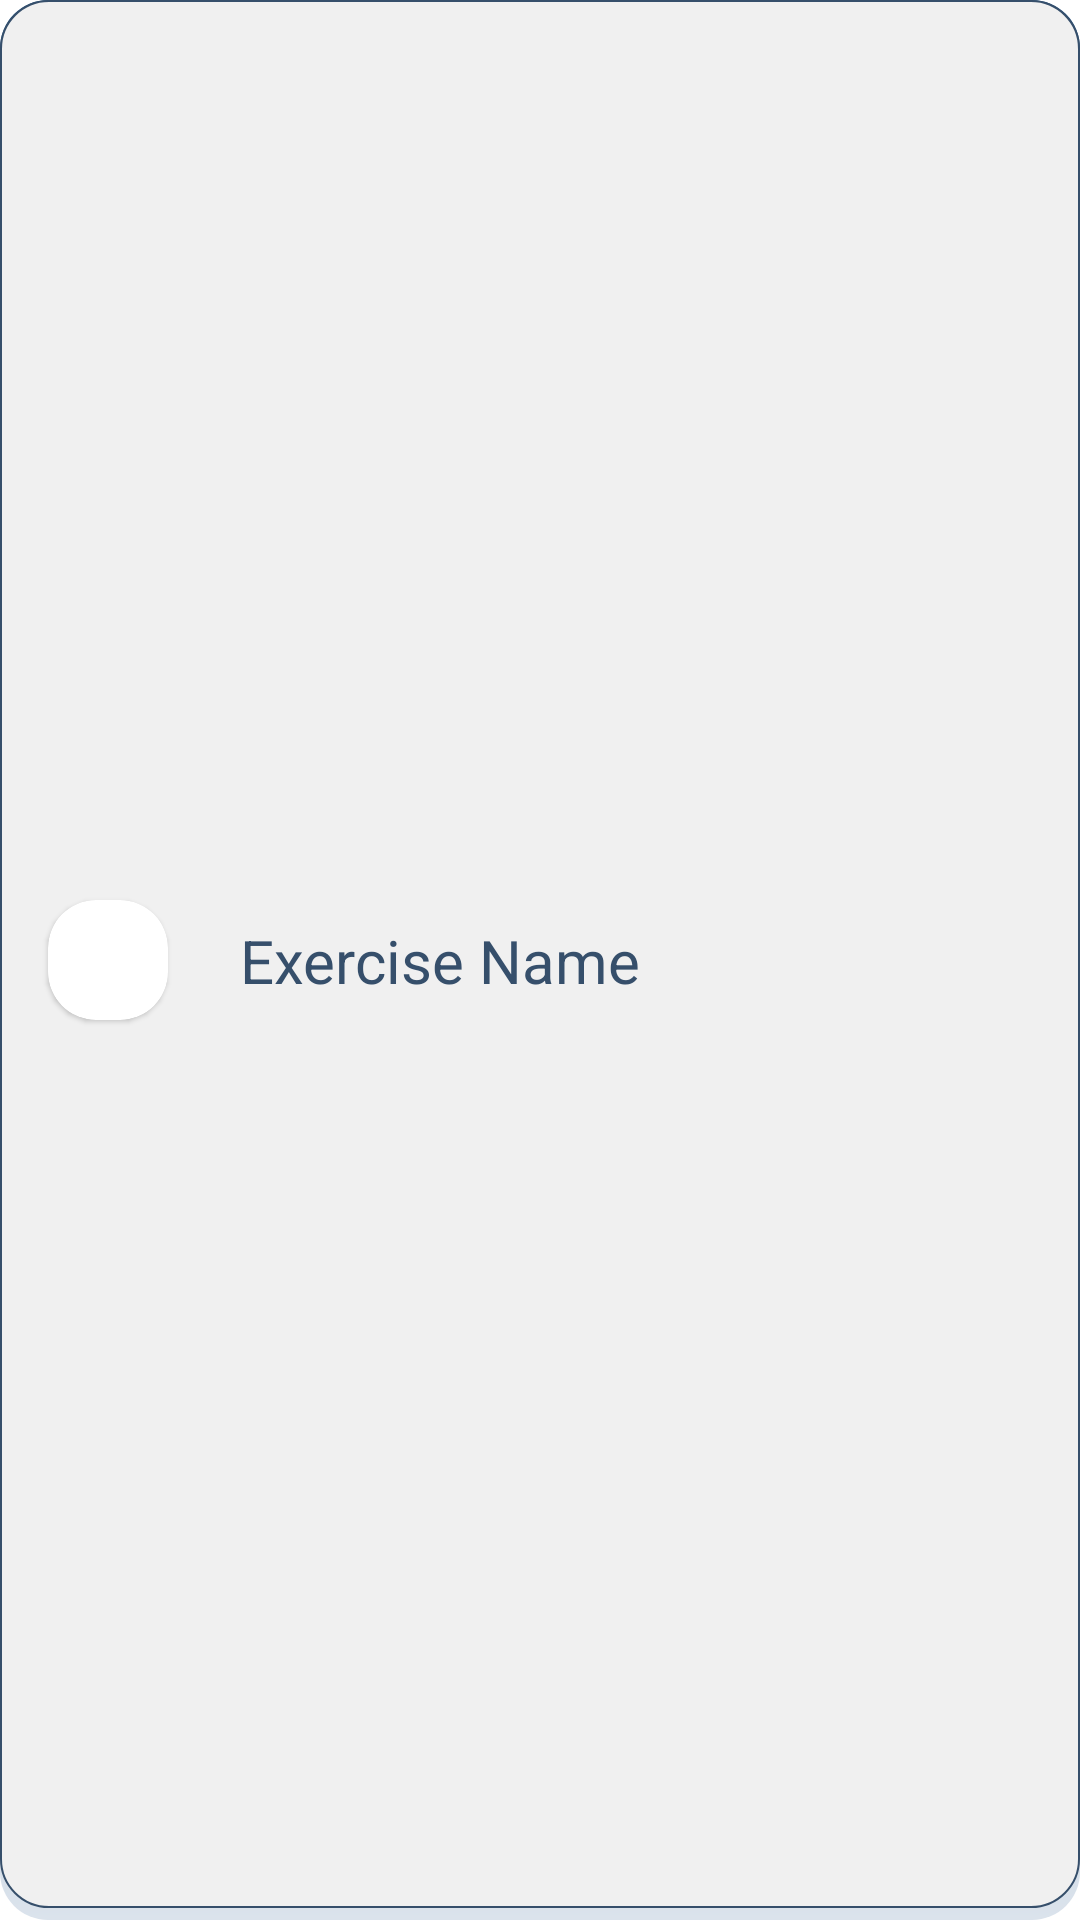

Write the Android layout XML for this screen, with the resource values it uses.
<!-- AndroidManifest.xml: application theme Theme.HealthAndFitness -->
<!-- res/layout/single_row_exercise.xml -->
<?xml version="1.0" encoding="utf-8"?>
<androidx.constraintlayout.widget.ConstraintLayout
    android:id="@+id/mainCardExerciseSingleRow"
    xmlns:android="http://schemas.android.com/apk/res/android"
    xmlns:app="http://schemas.android.com/apk/res-auto"
    android:layout_width="match_parent"
    android:layout_height="wrap_content"
    android:background="@drawable/shadow_background"
    android:layout_marginVertical="8dp"
    app:strokeWidth="1dp"
    app:strokeColor="@color/secondary"
    app:cardCornerRadius="16dp">

    <com.google.android.material.card.MaterialCardView
        android:id="@+id/imgExerciseCardViewFoodSingleRow"
        android:layout_width="wrap_content"
        android:layout_height="wrap_content"
        android:layout_margin="16dp"
        app:cardCornerRadius="16dp"
        app:layout_constraintStart_toStartOf="parent"
        app:layout_constraintTop_toTopOf="parent"
        app:layout_constraintBottom_toBottomOf="parent">

        <ImageView
            android:id="@+id/imgExerciseSingleRow"
            android:layout_width="40dp"
            android:layout_height="40dp"/>

    </com.google.android.material.card.MaterialCardView>

    <TextView
        android:id="@+id/txtExerciseNameSingleRow"
        android:layout_width="0dp"
        android:layout_height="wrap_content"
        android:layout_marginStart="24dp"
        android:text="Exercise Name"
        android:textSize="20sp"
        android:textColor="@color/secondary"
        android:textAlignment="viewStart"
        app:layout_constraintStart_toEndOf="@id/imgExerciseCardViewFoodSingleRow"
        app:layout_constraintEnd_toStartOf="@id/imgExtraExerciseSingleRow"
        app:layout_constraintTop_toTopOf="parent"
        app:layout_constraintBottom_toBottomOf="parent"/>

    <ImageView
        android:id="@+id/imgExtraExerciseSingleRow"
        android:layout_width="32dp"
        android:layout_height="32dp"
        android:layout_marginVertical="8dp"
        android:layout_marginStart="8dp"
        android:layout_marginEnd="24dp"
        app:layout_constraintTop_toTopOf="parent"
        app:layout_constraintBottom_toBottomOf="parent"
        app:layout_constraintEnd_toEndOf="parent"
        app:layout_constraintStart_toEndOf="@id/txtExerciseNameSingleRow" />

</androidx.constraintlayout.widget.ConstraintLayout>
<!-- resources referenced by this layout -->
<resources>
  <color name="secondary">#364F6B</color>
  <!-- drawable shadow_background (drawable) -->
  <?xml version="1.0" encoding="utf-8"?>
  <layer-list xmlns:android="http://schemas.android.com/apk/res/android">
  
      <item>
          <shape  android:shape="rectangle">
              <gradient
                  android:type="linear"
                  android:startColor="#255380"
                  android:endColor="#DBE3EC"
                  android:angle="-45"/>
              <corners android:radius="16dp" />
          </shape>
      </item>
      <item
          android:bottom="4dp">
          <shape  android:shape="rectangle">
              <stroke android:color="@color/secondary"
                  android:width="0.5dp"/>
              <solid android:color="@color/primary" />
              <corners android:radius="16dp" />
          </shape>
      </item>
  
  </layer-list>
  <style name="Theme.HealthAndFitness" parent="Theme.MaterialComponents.DayNight.NoActionBar">
          
          <item name="colorPrimary">@color/primary</item>
          <item name="colorPrimaryVariant">@color/primary</item>
          <item name="colorOnPrimary">@color/secondary</item>
          
          <item name="colorSecondary">@color/secondary</item>
          <item name="colorSecondaryVariant">@color/secondary</item>
          <item name="colorOnSecondary">@color/primary</item>
          
          <item name="android:statusBarColor" tools:targetApi="l">?attr/colorPrimaryVariant</item>
          
      </style>
  <color name="primary">#F0F0F0</color>
</resources>
